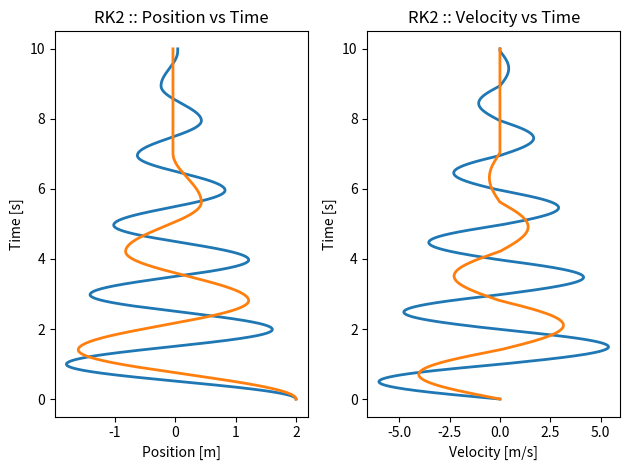
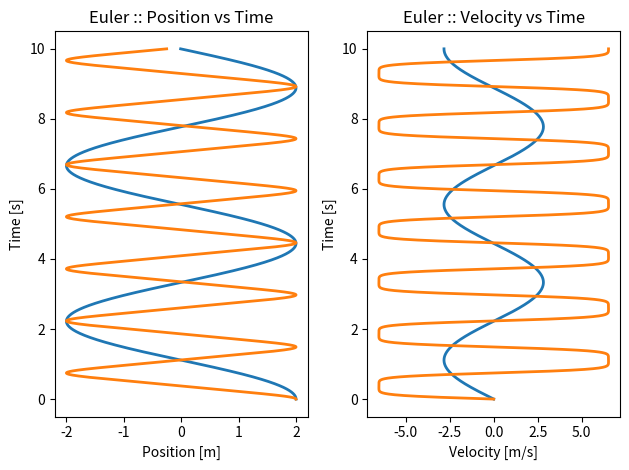

Here is the Python script that generated these plots, in order:
# -*- coding: utf-8 -*-
"""
Anharmonic Oscillations with an RK2 Method

Created on Wed Oct 23 10:18:14 2019

@author: gafeiden
"""
import numpy as np
import matplotlib.pyplot as plt

def frictionForce(m, v, mu_s = 0.0, mu_k = 0.0, turning=False):
    """ Calculate force from static and kinetic friction """
    # local acceleration due to gravity
    g = 9.81   # [m/s**2]
    
    # force from kinetic friction [N]
    if abs(v) < 1.0e-8:
        f_static  = -mu_s * m * g
        f_kinetic = 0.0 
    else:
        f_static  = 0.0 
        f_kinetic = -mu_k * m * g * v / abs(v)
    
    return np.array([f_static, f_kinetic])

def springForce(k, x, p):
    """ Calculate the spring force """
    return -k*x**(p - 1)

def rk2Solve(m, x0, v0, k=1.0, p=2, dt=1.0e-2):
    """ Solve the anharmonic oscillator using RK2 """
    v_list = [v0]
    x_list = [x0]
    
    t = 0.0  # initial time [s]
    t_list = [t]
    for i in range(int(10/dt)):
        t += dt
        
        if i == 0:
            turning = True
        else:
            turning = (v0/v_list[-2] < 0.0)
        
        F_friction = frictionForce(m, v0, mu_s = 0.1, mu_k = 0.1, turning=turning)
        F_spring   = springForce(k, x0, p)
        
        if turning:
            # check whether spring force will overcome static friction
            stuck = (abs(F_spring) <= abs(F_friction[0]))
            if stuck:
                v12 = 0.0
            else:
                v12 = v0 + dt*F_spring/2.0/m + dt*F_friction[0]/2.0/m
        else:
            stuck = False
            v12 = v0 + dt*F_spring/2.0/m + dt*F_friction[1]/2.0/m
        
        #if stuck == False:
        #    print(t, abs(F_friction[0]), abs(F_friction[1]), abs(F_spring))
        
        x12 = x0 + dt*v0/2.0
        
        F_friction = frictionForce(m, v12, mu_s = 0.1, mu_k = 0.1, turning=turning)
        F_spring   = springForce(k, x12, p)
        
        if stuck:
            v0 = 0.0
        else:
            v0 += dt*F_spring + dt*F_friction[1]/m
        x0 += dt*v12
    
        v_list.append(v0)
        x_list.append(x0)
        t_list.append(t)
        
    t_list = np.array(t_list)
    x_list = np.array(x_list)
    v_list = np.array(v_list)
    
    solution = np.column_stack((t_list, x_list))
    solution = np.column_stack((solution, v_list))
    
    return solution

def eulerSolve(m, x0, v0, k=1.0, p=2, dt=1.0e-2):
    """ Solve the anharmonic oscillator using Euler's method """
    v_list = [v0]
    x_list = [x0]
    
    t = 0.0  # initial time [s]
    t_list = [t]
    for i in range(int(10/dt)):
        t  += dt
        v0 += dt/m * springForce(k, x0, p)
        x0 += v0*dt
        
        v_list.append(v0)
        x_list.append(x0)
        t_list.append(t)
        
    t_list = np.array(t_list)
    x_list = np.array(x_list)
    v_list = np.array(v_list)
    
    solution = np.column_stack((t_list, x_list))
    solution = np.column_stack((solution, v_list))
    
    return solution

# initial conditions of mass
m  = 5.0  # object's mass [kg]
v0 = 0.0  # object's initial x velocity [m/s]
x0 = 2.0  # object's initial position [m]

# spring constant
k = 10.0   # 

dt = 1.0e-4  # time step [s]

p02_rk = rk2Solve(m, x0, v0, k=k, p=2,  dt=dt)
p03_rk = rk2Solve(m, x0, v0, k=5.0, p=2,  dt=dt)
#p06_rk = rk2Solve(m, x0, v0, k=k, p=6,  dt=dt)
#p10_rk = rk2Solve(m, x0, v0, k=k, p=10, dt=dt)

p02_em = eulerSolve(m, x0, v0, k=k, p=2,  dt=dt)
p06_em = eulerSolve(m, x0, v0, k=k, p=6,  dt=dt)
#p10_em = eulerSolve(m, x0, v0, k=k, p=10, dt=dt)


fig, ax = plt.subplots(1, 2)
# Position vs Time, RK2
ax[0].plot(p02_rk[:,1], p02_rk[:,0], '-', lw=2)
ax[0].plot(p03_rk[:,1], p03_rk[:,0], '-', lw=2)
#ax[0].plot(p06_rk[:,1], p06_rk[:,0], '-', lw=2)
#ax[0].plot(p10_rk[:,1], p10_rk[:,0], '-', lw=2)
ax[0].set_title("RK2 :: Position vs Time")
ax[0].set_xlabel("Position [m]")
ax[0].set_ylabel("Time [s]") 

# Velocity vs Time, RK2
ax[1].plot(p02_rk[:,2], p02_rk[:,0], '-', lw=2)
ax[1].plot(p03_rk[:,2], p03_rk[:,0], '-', lw=2)
#ax[1].plot(p06_rk[:,2], p06_rk[:,0], '-', lw=2)
#ax[1].plot(p10_rk[:,2], p10_rk[:,0], '-', lw=2)
ax[1].set_title("RK2 :: Velocity vs Time")
ax[1].set_xlabel("Velocity [m/s]")
ax[1].set_ylabel("Time [s]") 

fig.tight_layout()
plt.show()


fig, ax = plt.subplots(1, 2)

# Position vs Time, Euler
ax[0].plot(p02_em[:,1], p02_em[:,0], '-', lw=2)
ax[0].plot(p06_em[:,1], p06_em[:,0], '-', lw=2)
#ax[0].plot(p10_em[:,1], p10_em[:,0], '-', lw=2)
ax[0].set_title("Euler :: Position vs Time")
ax[0].set_xlabel("Position [m]")
ax[0].set_ylabel("Time [s]") 

# Velocity vs Time, Euler
ax[1].plot(p02_em[:,2], p02_em[:,0], '-', lw=2)
ax[1].plot(p06_em[:,2], p06_em[:,0], '-', lw=2)
#ax[1].plot(p10_em[:,2], p10_em[:,0], '-', lw=2)
ax[1].set_title("Euler :: Velocity vs Time")
ax[1].set_xlabel("Velocity [m/s]")
ax[1].set_ylabel("Time [s]") 

fig.tight_layout()

plt.show()
